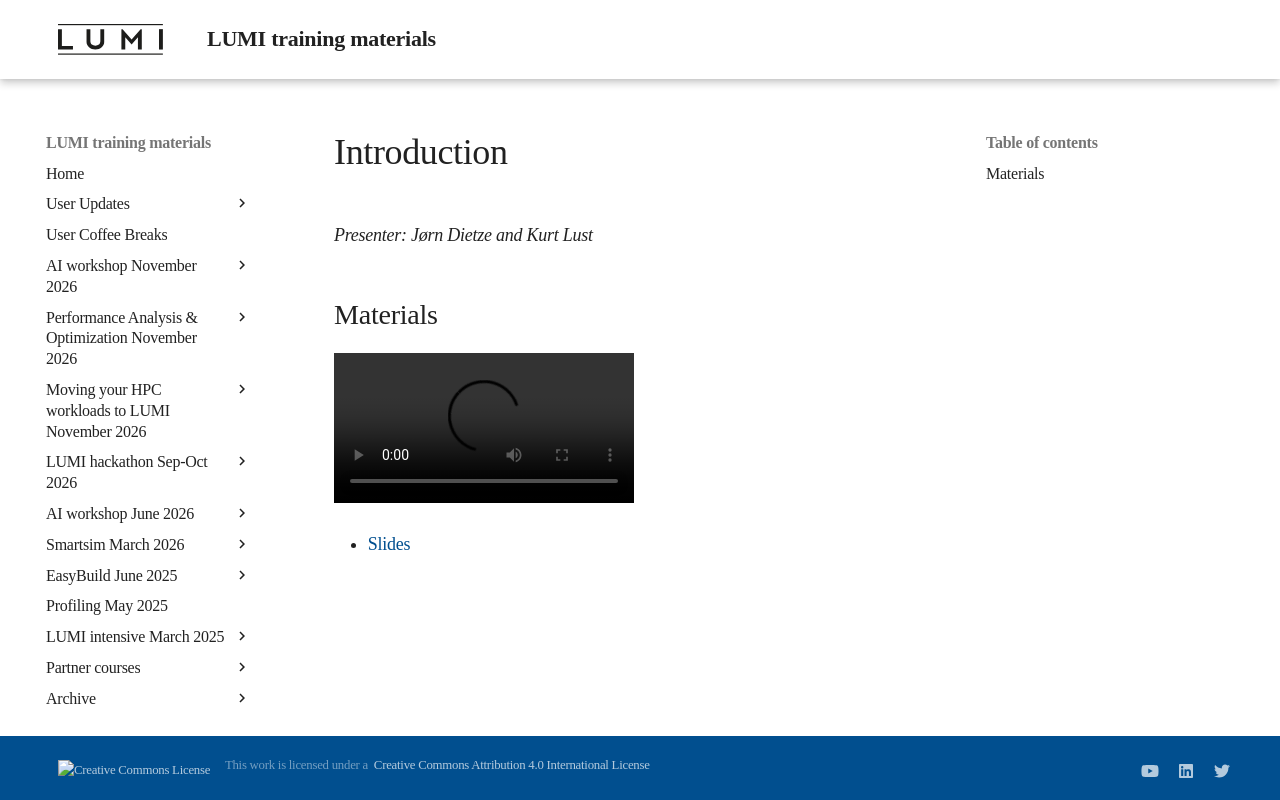

repository: Lumi-supercomputer/LUMI-training-materials · page: 2day-20241210/MI01-IntroductionCourse/index.html · generator: mkdocs

# Introduction

*Presenter: Jørn Dietze and Kurt Lust*

## Materials

<video src="https://462000265.lumidata.eu/2day-20241210/recordings/I01-Introduction.mp4" controls="controls">
</video>

<!--
-   A video recording will follow.
-->

-   [Slides](https://462000265.lumidata.eu/2day-20241210/files/LUMI-2day-20241210-I01-IntroductionCourse.pdf)
